Run: headless pygame with SDL's dummy video driver; simulated clock (each Clock.tick advances the game by its frame time, no real sleeping); random seed 0; keys injected as events and as key.get_pressed() state; no mouse input.
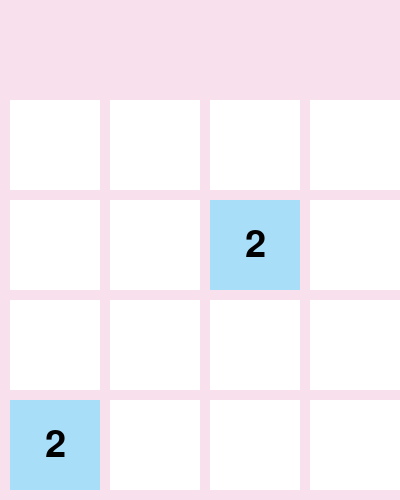
Frame 1 of 4 · flips 1–60 · no input
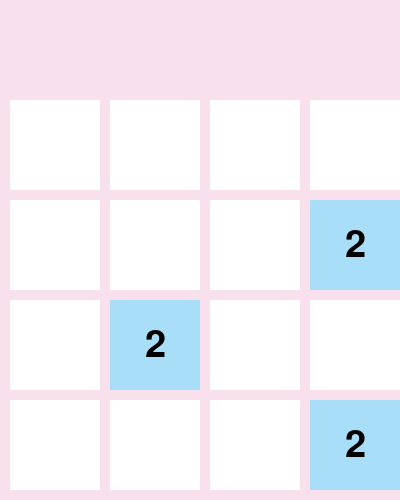
Frame 2 of 4 · flips 61–180 · tapped SPACE, RETURN · held RIGHT (→), D
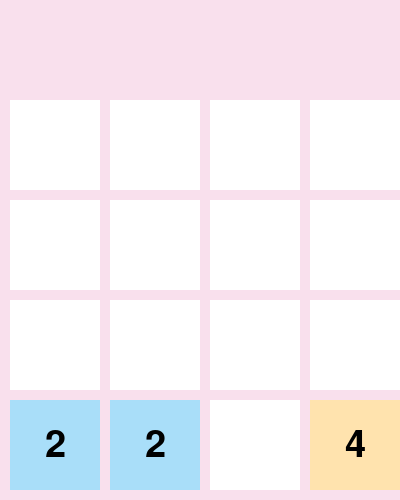
Frame 3 of 4 · flips 181–300 · held DOWN (↓), S
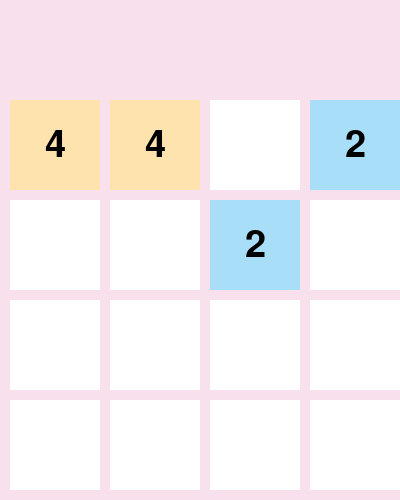
Frame 4 of 4 · flips 301–420 · held LEFT (←), A, UP (↑), W

The pygame program that drew these frames:

# !/usr/bin/python
# -*- coding: UTF-8 -*-
__author__ = 'enzhao'
# Created by enzhao on 2025/3/6.
import pygame
import random
import sys

# 初始化参数
WIDTH, HEIGHT = 400, 500
GRID_SIZE = 90
GRID_PADDING = 10
TOP_PADDING = 100
COLORS = {
    0: (205, 193, 180),
    2: (238, 228, 218),
    4: (237, 224, 200),
    8: (242, 177, 121),
    16: (245, 149, 99),
    32: (246, 124, 95),
    64: (246, 94, 59),
    128: (237, 207, 114),
    256: (237, 204, 97),
    512: (237, 200, 80),
    1024: (237, 197, 63),
    2048: (237, 194, 46)
}
COLORS = {
    "background": (249, 224, 237),  # 浅粉背景
    "grid": (255, 243, 252),        # 网格线颜色
    0: (255, 255, 255, 0),          # 透明色
    2: (169, 222, 249),             # 浅蓝
    4: (255, 227, 174),             # 奶油黄
    8: (255, 192, 203),             # 粉红
    16: (221, 160, 221),            # 薰衣草紫
    32: (255, 182, 193),            # 桃红
    64: (152, 251, 152),            # 薄荷绿
    128: (240, 128, 128),           # 珊瑚色
    256: (147, 197, 114),           # 抹茶绿
    512: (255, 160, 122),           # 橙红
    1024: (216, 191, 216),          # 淡紫灰
    2048: (255, 215, 0)             # 金色
}


def init_board():
    """初始化4x4游戏板并添加初始数字块"""
    board = [[0]*4 for _ in range(4)]
    add_new_tile(board)
    add_new_tile(board)
    return board

def add_new_tile(board):
    """在空白位置随机添加新数字块（90%概率为2，10%概率为4）"""
    empty = [(i,j) for i in range(4) for j in range(4) if board[i][j]==0]
    if empty:
        i,j = random.choice(empty)
        board[i][j] = 2 if random.random() < 0.9 else 4

def move(board, direction):
    """处理移动逻辑（核心算法）"""
    def merge(row):
        new_row = []
        merged = False
        for num in row:
            if num == 0: continue
            if new_row and new_row[-1] == num and not merged:
                new_row[-1] *= 2
                merged = True
            else:
                new_row.append(num)
                merged = False
        return new_row + [0]*(4-len(new_row))

    rotated = list(zip(*board)) if direction in ['UP','DOWN'] else board
    if direction in ['DOWN','RIGHT']:
        rotated = [row[::-1] for row in rotated]

    new_board = []
    for row in rotated:
        merged_row = merge([x for x in row if x != 0])
        new_board.append(merged_row)

    if direction in ['DOWN','RIGHT']:
        new_board = [row[::-1] for row in new_board]
    if direction in ['UP','DOWN']:
        return [list(x) for x in list(zip(*new_board))]
    return new_board

def is_game_over(board):
    """检测游戏结束条件"""
    for i in range(4):
        for j in range(4):
            if board[i][j] == 0: return False
            if i<3 and board[i][j]==board[i+1][j]: return False
            if j<3 and board[i][j]==board[i][j+1]: return False
    return True

def draw_board(screen, board, font):
    """绘制游戏界面"""
    # screen.fill((187, 173, 160))  # 背景色
    screen.fill(COLORS.get("background"))  # 背景色
    for i in range(4):
        for j in range(4):
            x = j*(GRID_SIZE+GRID_PADDING)+10
            y = TOP_PADDING + i*(GRID_SIZE+GRID_PADDING)
            value = board[i][j]
            color = COLORS[value]
            pygame.draw.rect(screen, color, (x, y, GRID_SIZE, GRID_SIZE))
            if value != 0:
                text = font.render(str(value), True, (0,0,0) if value<8 else (255,255,255))
                text_rect = text.get_rect(center=(x+GRID_SIZE//2, y+GRID_SIZE//2))
                screen.blit(text, text_rect)

def main():
    pygame.init()
    screen = pygame.display.set_mode((WIDTH, HEIGHT))
    score = 2048
    pygame.display.set_caption("2048")
    pygame.display.set_caption("马卡龙2048")
    font = pygame.font.Font(None, 56)
    score_font = pygame.font.Font(None, 28)
    score_text = score_font.render(f"Score: {score}", True, (255, 105, 180))
    screen.blit(score_text, (20, 70))
    clock = pygame.time.Clock()

    board = init_board()
    game_over = False

    while True:
        for event in pygame.event.get():
            if event.type == pygame.QUIT:
                pygame.quit()
                sys.exit()

            if event.type == pygame.KEYDOWN and not game_over:
                prev_board = [row[:] for row in board]
                if event.key == pygame.K_UP: board = move(board, 'UP')
                elif event.key == pygame.K_DOWN: board = move(board, 'DOWN')
                elif event.key == pygame.K_LEFT: board = move(board, 'LEFT')
                elif event.key == pygame.K_RIGHT: board = move(board, 'RIGHT')
                if board != prev_board: add_new_tile(board)
                game_over = is_game_over(board)

        draw_board(screen, board, font)
        pygame.display.flip()
        clock.tick(60)

if __name__ == "__main__":
    main()
